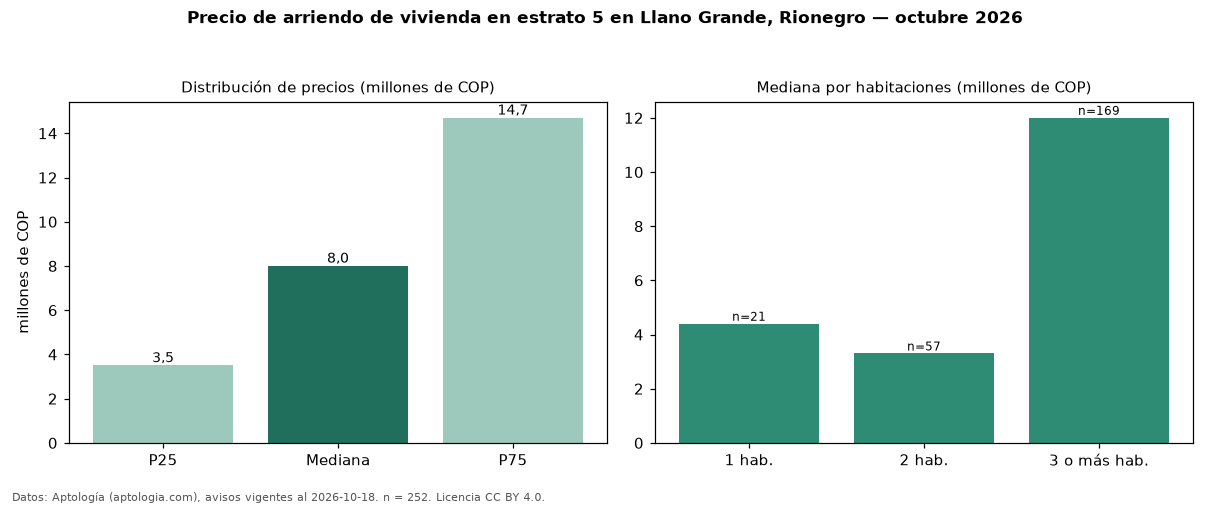

Source data for this figure (header and first rows):
seccion, metrica, valor, moneda, n
precio, p25, 3500000, COP, 252
precio, mediana, 8000000, COP, 252
precio, p75, 14700000, COP, 252
precio, minimo, 1600000, COP, 252
precio, maximo, 28000000, COP, 252
m2, mediana_precio_m2, 43151, COP, 240
m2, area_mediana_m2, 162.0, m2, 240
admin, mediana_admin_mes, 600000, COP, 28
banos, mediana_banos, 3.0, , 
parqueadero, pct_con_parqueadero, 99.2, %, 240
estrato, estrato_mas_frecuente, 5, , 252
habitaciones, 1, 4400000, COP, 21
habitaciones, 2, 3300000, COP, 57
habitaciones, 3+, 12000000, COP, 169
fuente, fecha_datos, 2026-10-18, , 
fuente, atribucion, https://www.aptologia.com/arriendo/rione…, , 
fuente, licencia, CC BY 4.0, , 
